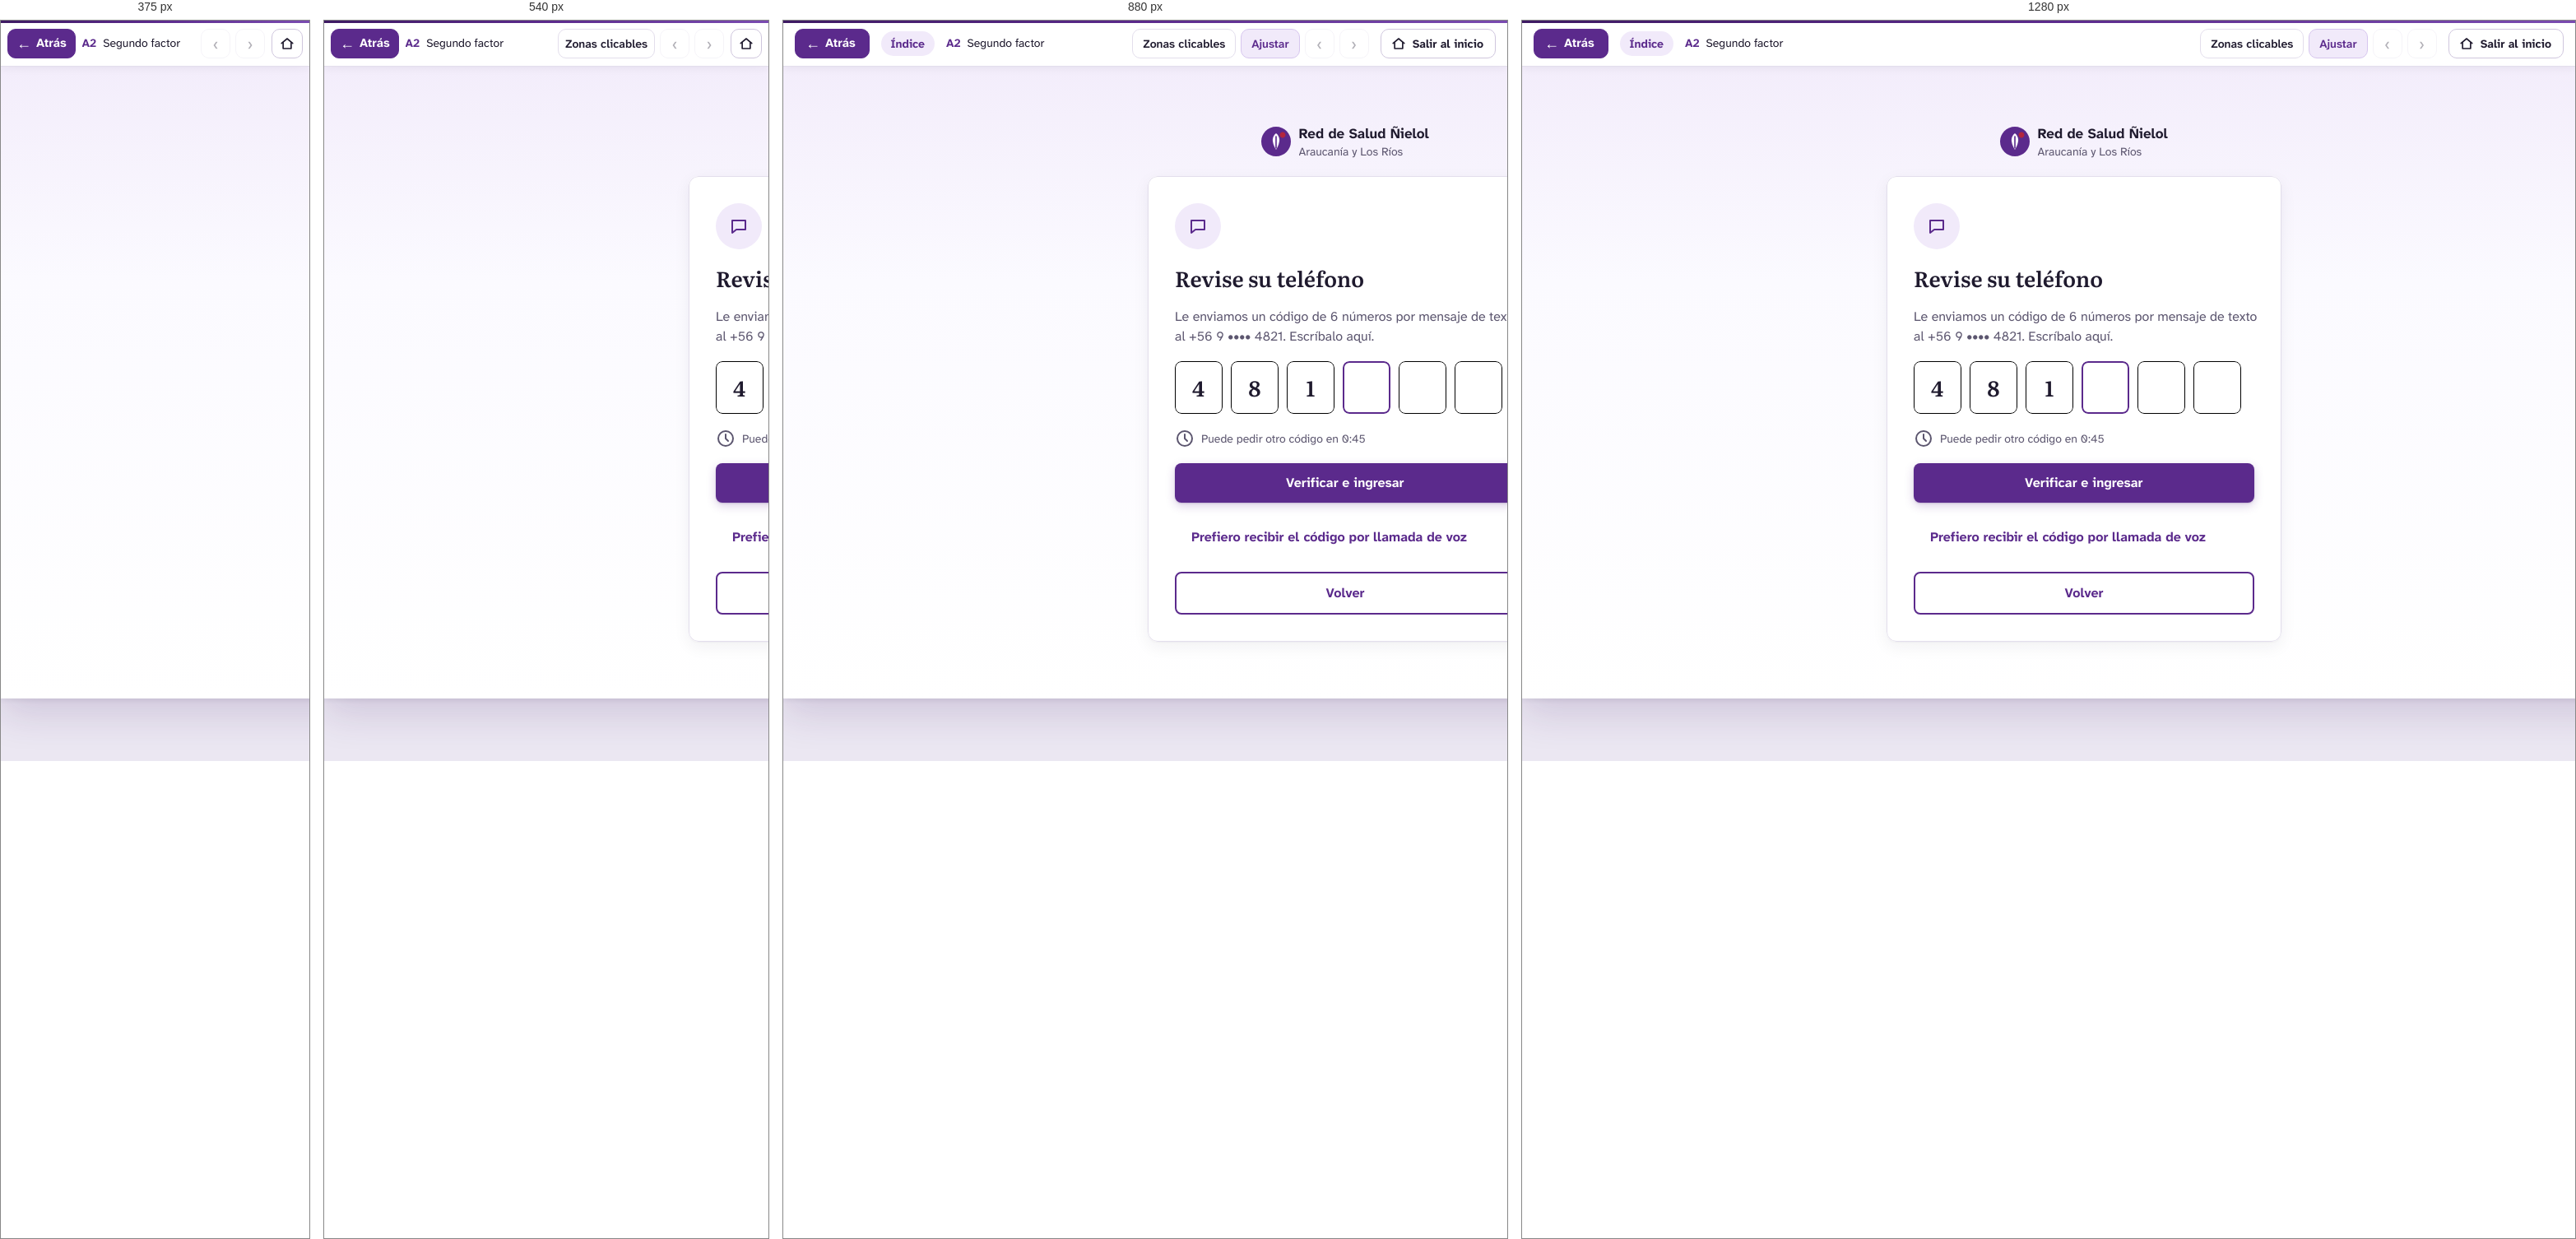
Rendered at 375 px, 540 px, 880 px and 1280 px, left to right.

<!-- file: a2-segundo-factor.html -->
<!DOCTYPE html>
<html lang="es">
<head>
<meta charset="utf-8">
<meta name="viewport" content="width=device-width, initial-scale=1">
<title>A2 · Segundo factor — Prototipo Red Ñielol · Cerberus Tech</title>
<link rel="stylesheet" href="../assets/css/prototipo.css">
<style>#n5_278:hover{background:#f1eafa!important;}
#n5_278:hover #nI5_278_3_15{background:#3e1a63!important;}
#n5_278:hover #nI5_278_3_15 span{color:#3e1a63!important}
#n5_278:active{background:#f1eafa!important;}
#n5_278:active #nI5_278_3_15{background:#1f1a2e!important;}
#n5_278:active #nI5_278_3_15 span{color:#1f1a2e!important}</style>
</head>
<body class="proto" data-w="1366" data-h="768" data-file="a2-segundo-factor.html">
<header class="pbar">
  <button class="pb-btn back" type="button" data-ui="back" title="Volver a la pantalla anterior (tecla Retroceso)"><span aria-hidden="true">&#8592;</span> Atrás</button>
  <a class="pb-actor" href="../index.html" data-ui="actor" title="Volver a los recorridos del actor">Índice</a>
  <div class="pb-title">
    <span class="pb-screen"><strong>A2</strong> Segundo factor</span>
    <span class="pb-flow" data-ui="flow"></span>
  </div>
  <div class="pb-tools">
    <button class="pb-btn txt" type="button" data-ui="hotspots" aria-pressed="false" title="Resaltar las zonas en las que se puede hacer clic (tecla H)">Zonas clicables</button>
    <button class="pb-btn txt" type="button" data-ui="fit" aria-pressed="true" title="Alternar entre ajustar a la ventana y tamaño real (tecla F)">Ajustar</button>
    <a class="pb-btn" data-ui="prev" title="Paso anterior del recorrido (tecla ←)" aria-label="Paso anterior del recorrido">&#8249;</a>
    <span class="pb-step" data-ui="step"></span>
    <a class="pb-btn" data-ui="next" title="Paso siguiente del recorrido (tecla →)" aria-label="Paso siguiente del recorrido">&#8250;</a>
    <a class="pb-btn exit" href="../index.html" title="Salir del recorrido y volver a la página inicial del prototipo"><svg width="18" height="18" viewBox="0 0 24 24" fill="none" stroke="currentColor" stroke-width="2.2" stroke-linecap="round" stroke-linejoin="round" aria-hidden="true"><path d="M3 11.5L12 4l9 7.5"/><path d="M5.5 10v10h13V10"/></svg><span>Salir al inicio</span></a>
  </div>
</header>
<main class="stage">
  <div class="screen" style="width:1366px;height:768px">
<div id="n5_240" class="fr" style="position:absolute;left:0px;top:0px;width:1366px;height:768px;background:#f8f6fc;background:linear-gradient(180deg,#f3edfb 0,#fbfaff 260px,#ffffff 100%);overflow:hidden;" ><div id="n5_241" class="fr" style="position:absolute;left:580.5px;top:69px;width:205px;height:44px;" ><div id="nI5_241_4_28" class="sv" style="position:absolute;left:0px;top:4px;width:36px;height:36px;" ><img src="../assets/svg/i-8603c5e1d9bb.svg" alt="" width="36" height="36" draggable="false"></div><div id="nI5_241_4_33" class="fr" style="position:absolute;left:46px;top:0px;width:159px;height:44px;overflow:hidden;" ><div id="nI5_241_4_34" class="tx" style="position:absolute;top:0px;height:24px;white-space:pre;left:0px;text-align:left;font-family:'Atkinson Hyperlegible Next',sans-serif;font-weight:700;font-size:17px;line-height:24px;color:#1f1a2e;" ><span style="font-family:'Atkinson Hyperlegible Next',sans-serif;font-weight:700;font-size:17px;line-height:24px;color:#1f1a2e;">Red de Salud Ñielol</span></div><div id="nI5_241_4_35" class="tx" style="position:absolute;top:24px;height:20px;white-space:pre;left:0px;text-align:left;font-family:'Atkinson Hyperlegible Next',sans-serif;font-weight:400;font-size:14px;line-height:20px;color:#5c566f;" ><span style="font-family:'Atkinson Hyperlegible Next',sans-serif;font-weight:400;font-size:14px;line-height:20px;color:#5c566f;">Araucanía y Los Ríos</span></div></div></div><div id="n5_250" class="fr" style="position:absolute;left:443px;top:133px;width:480px;height:566px;background:#ffffff;border-radius:12px;box-shadow:0 1px 2px rgba(31,26,46,.04),0 6px 20px rgba(31,26,46,.06);overflow:hidden;" ><div id="n5_251" class="sv" style="position:absolute;left:33px;top:33px;width:56px;height:56px;" ><img src="../assets/svg/i-e9c05d3becc0.svg" alt="" width="56" height="56" draggable="false"></div><div id="n5_255" class="tx" style="position:absolute;top:107px;height:34px;white-space:pre;left:33px;text-align:left;font-family:'Literata',serif;font-weight:600;font-size:26px;line-height:34px;color:#1f1a2e;" ><span style="font-family:'Literata',serif;font-weight:600;font-size:26px;line-height:34px;color:#1f1a2e;">Revise su teléfono</span></div><div id="n5_256" class="tx" style="position:absolute;left:33px;width:418px;top:159px;height:48px;white-space:pre-wrap;text-align:left;font-family:'Atkinson Hyperlegible Next',sans-serif;font-weight:400;font-size:16px;line-height:24px;color:#5c566f;" ><span style="font-family:'Atkinson Hyperlegible Next',sans-serif;font-weight:400;font-size:16px;line-height:24px;color:#5c566f;">Le enviamos un código de 6 números por mensaje de texto al +56 9 •••• 4821. Escríbalo aquí.</span></div><div id="n5_257" class="fr" style="position:absolute;left:33px;top:225px;width:398px;height:64px;overflow:hidden;" ><div id="n5_258" class="fr" style="position:absolute;left:0px;top:0px;width:58px;height:64px;background:#ffffff;border-radius:8px;overflow:hidden;" ><div id="n5_259" class="tx" style="position:absolute;top:15px;height:34px;white-space:pre;left:21px;text-align:left;font-family:'Literata',serif;font-weight:600;font-size:26px;line-height:34px;color:#1f1a2e;" ><span style="font-family:'Literata',serif;font-weight:600;font-size:26px;line-height:34px;color:#1f1a2e;">4</span></div><div class="stk" style="inset:0;border-width:1px;border-style:solid;border-color:#000000;border-radius:8px;"></div></div><div id="n5_260" class="fr" style="position:absolute;left:68px;top:0px;width:58px;height:64px;background:#ffffff;border-radius:8px;overflow:hidden;" ><div id="n5_261" class="tx" style="position:absolute;top:15px;height:34px;white-space:pre;left:21.5px;text-align:left;font-family:'Literata',serif;font-weight:600;font-size:26px;line-height:34px;color:#1f1a2e;" ><span style="font-family:'Literata',serif;font-weight:600;font-size:26px;line-height:34px;color:#1f1a2e;">8</span></div><div class="stk" style="inset:0;border-width:1px;border-style:solid;border-color:#000000;border-radius:8px;"></div></div><div id="n5_262" class="fr" style="position:absolute;left:136px;top:0px;width:58px;height:64px;background:#ffffff;border-radius:8px;overflow:hidden;" ><div id="n5_263" class="tx" style="position:absolute;top:15px;height:34px;white-space:pre;left:23.5px;text-align:left;font-family:'Literata',serif;font-weight:600;font-size:26px;line-height:34px;color:#1f1a2e;" ><span style="font-family:'Literata',serif;font-weight:600;font-size:26px;line-height:34px;color:#1f1a2e;">1</span></div><div class="stk" style="inset:0;border-width:1px;border-style:solid;border-color:#000000;border-radius:8px;"></div></div><div id="n5_264" class="fr" style="position:absolute;left:204px;top:0px;width:58px;height:64px;background:#ffffff;border-radius:8px;overflow:hidden;" ><div id="n5_265" class="tx" style="position:absolute;top:15px;height:34px;white-space:pre;left:29px;text-align:left;font-family:'Literata',serif;font-weight:600;font-size:26px;line-height:34px;color:#1f1a2e;" ><span style="font-family:'Literata',serif;font-weight:600;font-size:26px;line-height:34px;color:#1f1a2e;"> </span></div><div class="stk" style="inset:0;border-width:2px;border-style:solid;border-color:#5b2a8c;border-radius:8px;"></div></div><div id="n5_266" class="fr" style="position:absolute;left:272px;top:0px;width:58px;height:64px;background:#ffffff;border-radius:8px;overflow:hidden;" ><div id="n5_267" class="tx" style="position:absolute;top:15px;height:34px;white-space:pre;left:29px;text-align:left;font-family:'Literata',serif;font-weight:600;font-size:26px;line-height:34px;color:#1f1a2e;" ><span style="font-family:'Literata',serif;font-weight:600;font-size:26px;line-height:34px;color:#1f1a2e;"> </span></div><div class="stk" style="inset:0;border-width:1px;border-style:solid;border-color:#000000;border-radius:8px;"></div></div><div id="n5_268" class="fr" style="position:absolute;left:340px;top:0px;width:58px;height:64px;background:#ffffff;border-radius:8px;overflow:hidden;" ><div id="n5_269" class="tx" style="position:absolute;top:15px;height:34px;white-space:pre;left:29px;text-align:left;font-family:'Literata',serif;font-weight:600;font-size:26px;line-height:34px;color:#1f1a2e;" ><span style="font-family:'Literata',serif;font-weight:600;font-size:26px;line-height:34px;color:#1f1a2e;"> </span></div><div class="stk" style="inset:0;border-width:1px;border-style:solid;border-color:#000000;border-radius:8px;"></div></div></div><div id="n5_270" class="fr" style="position:absolute;left:33px;top:307px;width:232px;height:24px;overflow:hidden;" ><div id="n5_271" class="sv" style="position:absolute;left:0px;top:0px;width:24px;height:24px;" ><img src="../assets/svg/i-3b799808dd55.svg" alt="" width="24" height="24" draggable="false"></div><div id="n5_275" class="tx" style="position:absolute;top:2px;height:20px;white-space:pre;left:32px;text-align:left;font-family:'Atkinson Hyperlegible Next',sans-serif;font-weight:400;font-size:14px;line-height:20px;color:#5c566f;" ><span style="font-family:'Atkinson Hyperlegible Next',sans-serif;font-weight:400;font-size:14px;line-height:20px;color:#5c566f;">Puede pedir otro código en 0:45</span></div></div><div id="n5_276" class="fr hs" style="position:absolute;left:33px;top:349px;width:414px;height:48px;background:#5b2a8c;border-radius:8px;box-shadow:0 1px 2px rgba(62,26,99,.18),0 4px 12px rgba(91,42,140,.22);" data-go="b0-inicio-paciente.html" tabindex="0" role="button" aria-label="Botón Verificar e ingresar"><div id="nI5_276_3_3" class="tx" style="position:absolute;top:12px;height:24px;white-space:pre;left:135px;text-align:left;font-family:'Atkinson Hyperlegible Next',sans-serif;font-weight:700;font-size:16px;line-height:24px;color:#ffffff;" ><span style="font-family:'Atkinson Hyperlegible Next',sans-serif;font-weight:700;font-size:16px;line-height:24px;color:#ffffff;">Verificar e ingresar</span></div></div><div id="n5_278" class="fr" style="position:absolute;left:33px;top:415px;width:375px;height:48px;border-radius:8px;" ><div id="nI5_278_3_15" class="tx" style="position:absolute;top:12px;height:24px;white-space:pre;left:20px;text-align:left;font-family:'Atkinson Hyperlegible Next',sans-serif;font-weight:700;font-size:16px;line-height:24px;color:#5b2a8c;" ><span style="font-family:'Atkinson Hyperlegible Next',sans-serif;font-weight:700;font-size:16px;line-height:24px;color:#5b2a8c;">Prefiero recibir el código por llamada de voz</span></div></div><div id="n5_280" class="fr hs" style="position:absolute;left:33px;top:481px;width:414px;height:52px;background:#ffffff;border-radius:8px;" data-act="back" tabindex="0" role="button" aria-label="Botón Volver"><div id="nI5_280_3_9" class="tx" style="position:absolute;top:14px;height:24px;white-space:pre;left:183.5px;text-align:left;font-family:'Atkinson Hyperlegible Next',sans-serif;font-weight:700;font-size:16px;line-height:24px;color:#5b2a8c;" ><span style="font-family:'Atkinson Hyperlegible Next',sans-serif;font-weight:700;font-size:16px;line-height:24px;color:#5b2a8c;">Volver</span></div><div class="stk" style="inset:0;border-width:2px;border-style:solid;border-color:#5b2a8c;border-radius:8px;"></div></div><div class="stk" style="inset:0;border-width:1px;border-style:solid;border-color:#e3deec;border-radius:12px;"></div></div></div>

  </div>
</main>
<script src="../assets/js/actores.js"></script>
<script src="../assets/js/prototipo.js"></script>
</body>
</html>


/* @media block from prototipo.css */
@media (max-width: 1000px) { .pb-flow { display: none; } .pb-actor { max-width: 170px; } }

/* @media block from prototipo.css */
@media (max-width: 760px) {
  .pbar { gap: 8px; padding: 0 8px; }
  .pb-actor, .pb-step, .pb-btn.txt[data-ui="fit"] { display: none; }
  .pb-btn.txt { padding: 0 8px; }
  .pb-btn.back { padding: 0 10px; }
  .stage { padding: 8px; }
}

/* @media block from prototipo.css */
@media (max-width: 480px) { .pb-btn.txt[data-ui="hotspots"] { display: none; } }

/* @media block from prototipo.css */
@media (max-width: 700px) {
  .ihead { padding: 40px 0 36px; }
  .ihead h1 { font-size: 34px; }
  .ihead.small h1 { font-size: 30px; }
  .actors { grid-template-columns: 1fr; }
  .rec-h { flex-direction: column; align-items: flex-start; }
}

/* @media block from prototipo.css */
@media (max-width: 600px) { .guia-item { flex-direction: column; } }

/* @media block from prototipo.css */
@media (max-width: 760px) { .pb-btn.exit span { display: none; } .pb-btn.exit { padding: 0 9px; margin-left: 2px; } }